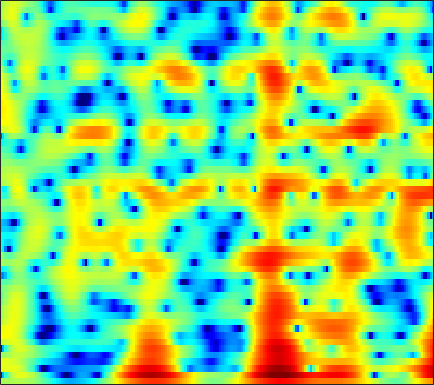

Data behind this chart, as committed beside it:
1.3805, 1.4038, 1.4687, 1.5602, 1.6371, 1.744, 1.8366, 1.8891, 1.9288, 1.9277, 1.8746, 1.79, 1.6308, 1.4074, 1.1996, 0.86624, 0.46529, 0.12265, -0.38598, -0.95251, -1.5838, -2.0901, -2.8181, -3.5873
-14.54, -7.954, -3.453, -0.7394, 0.6823, 2.058, 3, 3.481, 3.879, 4.037, 3.979, 3.812, 3.433, 2.89, 2.383, 1.589, 0.6772, -0.06902, -1.13, -2.235, -3.369, -4.229, -5.406, -6.669
3.788, 3.773, 3.831, 3.926, 3.991, 4.022, 3.952, 3.819, 3.501, 3.013, 2.325, 1.665, 0.5621, -0.8267, -2.1, -4.18, -6.846, -9.413, -14.12, -21.88, -23.2, -18.15, -14.44, -12.51
4.038, 3.927, 3.794, 3.666, 3.561, 3.396, 3.18, 2.974, 2.627, 2.178, 1.622, 1.128, 0.3699, -0.4912, -1.193, -2.181, -3.182, -3.909, -4.809, -5.565, -6.161, -6.524, -6.937, -7.339
0.8807, 0.9118, 1.165, 1.555, 1.869, 2.249, 2.54, 2.671, 2.731, 2.658, 2.46, 2.232, 1.84, 1.365, 0.9651, 0.3889, -0.2053, -0.6584, -1.275, -1.886, -2.489, -2.931, -3.524, -4.139
-15.94, -8.353, -3.439, -0.6252, 0.7942, 2.106, 2.944, 3.328, 3.579, 3.577, 3.357, 3.072, 2.556, 1.915, 1.374, 0.5998, -0.1771, -0.7357, -1.425, -2.015, -2.488, -2.765, -3.051, -3.267
2.812, 2.865, 3.12, 3.463, 3.699, 3.915, 3.964, 3.872, 3.56, 3.023, 2.248, 1.509, 0.2969, -1.189, -2.49, -4.476, -6.654, -8.312, -10.2, -11.12, -10.86, -10.21, -9.131, -8.093
4.9, 4.874, 4.827, 4.744, 4.634, 4.394, 4.021, 3.632, 2.948, 2.04, 0.8805, -0.1789, -1.888, -3.968, -5.835, -8.834, -12.51, -15.71, -19.83, -21.09, -19.65, -18.5, -16.99, -15.35
3.981, 4.23, 4.482, 4.615, 4.624, 4.5, 4.202, 3.856, 3.222, 2.374, 1.316, 0.3761, -1.065, -2.708, -4.089, -6.106, -8.257, -9.9, -12.16, -14.6, -17.56, -20.47, -25.63, -24.23
1.446, 2.34, 3.238, 3.846, 4.134, 4.307, 4.25, 4.065, 3.633, 2.999, 2.172, 1.43, 0.2904, -0.9874, -2.035, -3.523, -5.086, -6.243, -7.722, -9.052, -10.13, -10.71, -11.07, -10.88
0.6554, 1.617, 2.64, 3.39, 3.784, 4.096, 4.175, 4.087, 3.78, 3.264, 2.534, 1.857, 0.7736, -0.4753, -1.516, -3.061, -4.778, -6.147, -8.025, -9.827, -11.3, -11.9, -11.83, -10.86
0.9583, 1.637, 2.471, 3.17, 3.576, 3.944, 4.095, 4.065, 3.825, 3.358, 2.656, 1.986, 0.8728, -0.4659, -1.615, -3.35, -5.389, -7.159, -9.947, -13.56, -18.84, -23.94, -20.07, -14.27
-1.15, 0.04445, 1.391, 2.441, 3.042, 3.601, 3.897, 3.947, 3.787, 3.369, 2.702, 2.043, 0.9308, -0.4677, -1.685, -3.49, -5.47, -7.008, -8.931, -10.39, -11, -10.83, -9.873, -8.342
-2.568, -0.9776, 0.6388, 1.82, 2.479, 3.097, 3.441, 3.532, 3.437, 3.098, 2.509, 1.886, 0.8408, -0.5459, -1.823, -3.907, -6.592, -9.233, -14.44, -26.9, -20.02, -13.94, -9.445, -6.442
-0.8361, -0.3692, 0.2639, 0.8651, 1.266, 1.688, 1.962, 2.061, 2.041, 1.829, 1.415, 0.9699, 0.2399, -0.6621, -1.478, -2.706, -3.994, -4.957, -6.073, -6.638, -6.387, -5.707, -4.441, -3.018
-1.919, -1.972, -1.736, -1.25, -0.8181, -0.2555, 0.2005, 0.4339, 0.5721, 0.5161, 0.2762, -0.005039, -0.5158, -1.072, -1.495, -2.035, -2.48, -2.704, -2.805, -2.675, -2.32, -1.907, -1.223, -0.4405
-9.14, -9.981, -7.631, -4.805, -3.163, -1.566, -0.5112, -0.01756, 0.2915, 0.2627, -0.06781, -0.4918, -1.299, -2.256, -2.933, -3.651, -3.954, -3.825, -3.28, -2.481, -1.593, -0.9195, -0.02427, 0.8242
-4.655, -5.276, -4.243, -2.487, -1.306, -0.06857, 0.755, 1.115, 1.268, 1.029, 0.3313, -0.482, -2.117, -4.67, -7.437, -13.11, -16.7, -11.82, -7.199, -4.387, -2.529, -1.521, -0.4677, 0.4311
1.855, 1.336, 0.9453, 0.8703, 0.9826, 1.261, 1.563, 1.742, 1.848, 1.718, 1.281, 0.7233, -0.2958, -1.711, -2.955, -4.411, -5.074, -4.836, -4.059, -3.395, -3.094, -3.156, -3.542, -3.933
1.259, 0.221, -0.9526, -1.61, -1.635, -1.132, -0.2652, 0.4265, 1.231, 1.831, 2.199, 2.275, 2.204, 1.986, 1.714, 1.296, 0.8735, 0.5229, -0.04549, -0.8164, -2.036, -3.38, -6.147, -11.08
-3.022, -5.515, -10.51, -20.7, -17.26, -9.165, -5.05, -2.986, -0.9942, 0.4316, 1.46, 2.026, 2.503, 2.78, 2.867, 2.81, 2.596, 2.321, 1.808, 1.133, 0.283, -0.4381, -1.406, -2.184
-3.909, -5.067, -6.476, -7.216, -7.059, -5.984, -4.413, -3.208, -1.72, -0.4199, 0.6387, 1.326, 2.07, 2.574, 2.841, 3.023, 3.004, 2.877, 2.554, 2.049, 1.415, 0.8547, 0.04376, -0.7795
-4.434, -4.652, -4.863, -4.898, -4.779, -4.367, -3.653, -2.952, -1.876, -0.7091, 0.4229, 1.182, 2.1, 2.82, 3.221, 3.59, 3.74, 3.715, 3.491, 3.047, 2.37, 1.692, 0.5162, -1.041
-7.231, -6.891, -6.896, -7.326, -7.744, -8.122, -7.797, -6.883, -5.045, -3.059, -1.203, 0.02092, 1.32, 2.374, 2.973, 3.533, 3.859, 3.941, 3.85, 3.544, 2.995, 2.433, 1.46, 0.1907
-7.713, -7.644, -8.229, -9.781, -11.88, -17.34, -27.71, -16.56, -9.668, -5.69, -3.021, -1.454, 0.1431, 1.315, 1.987, 2.611, 2.99, 3.128, 3.133, 2.957, 2.627, 2.303, 1.792, 1.243
-4.08, -4.331, -4.815, -5.404, -5.881, -6.308, -6.17, -5.585, -4.295, -2.838, -1.407, -0.525, 0.5006, 1.279, 1.708, 2.11, 2.301, 2.336, 2.238, 2.005, 1.671, 1.36, 0.9268, 0.5327
-0.5787, -0.8187, -1.055, -1.194, -1.214, -1.098, -0.8366, -0.5479, -0.08435, 0.4252, 0.9194, 1.258, 1.59, 1.828, 1.908, 1.911, 1.789, 1.606, 1.256, 0.7649, 0.1252, -0.4541, -1.34, -2.3
0.6548, 0.3551, 0.2423, 0.4135, 0.6984, 1.156, 1.624, 1.94, 2.251, 2.447, 2.439, 2.378, 2.161, 1.819, 1.54, 1.114, 0.6939, 0.3538, -0.1469, -0.7907, -1.655, -2.482, -3.998, -6.266
-2.202, -3.568, -3.532, -1.592, 0.01609, 1.754, 2.963, 3.534, 3.924, 3.878, 3.426, 2.827, 1.752, 0.4258, -0.5663, -1.65, -2.239, -2.398, -2.502, -2.655, -3.026, -3.444, -4.124, -4.909
-3.024, -5.692, -5.418, -1.712, 0.6458, 2.818, 4.159, 4.708, 4.912, 4.516, 3.591, 2.36, 0.03684, -3.656, -7.883, -16.99, -12.97, -9.094, -6.781, -6.202, -6.599, -7.243, -7.634, -6.807
1.869, 1.815, 2.006, 2.518, 2.981, 3.578, 3.976, 4.101, 3.952, 3.437, 2.506, 1.526, -0.224, -2.335, -4.042, -5.832, -6.604, -6.705, -6.987, -8.085, -10.52, -13.82, -20.49, -14.58
2.158, 2.359, 2.595, 2.81, 2.941, 3.072, 3.096, 3.028, 2.814, 2.438, 1.848, 1.347, 0.5236, -0.321, -0.9856, -1.816, -2.562, -3.075, -3.777, -4.514, -5.272, -5.745, -6.014, -5.701
1.41, 1.628, 1.834, 1.951, 1.995, 1.978, 1.901, 1.804, 1.624, 1.412, 1.141, 0.9351, 0.6288, 0.3087, 0.06442, -0.2562, -0.5691, -0.8023, -1.096, -1.372, -1.617, -1.771, -1.912, -1.986
0.4696, 0.6143, 0.6976, 0.6616, 0.5721, 0.3776, 0.1436, -0.03523, -0.2415, -0.3842, -0.3839, -0.3588, -0.2184, -0.07222, 0.06164, 0.2227, 0.3566, 0.4293, 0.5038, 0.5283, 0.5258, 0.5051, 0.4456, 0.3359
-0.5476, -0.5423, -0.6763, -0.9754, -1.331, -1.941, -2.699, -3.294, -3.939, -4.197, -3.905, -3.388, -2.513, -1.578, -0.9384, -0.1913, 0.4242, 0.8099, 1.214, 1.526, 1.746, 1.86, 1.944, 1.954
-1.976, -2.059, -2.241, -2.626, -3.138, -4.269, -6.12, -8.197, -12.28, -16.08, -12.4, -8.939, -5.775, -3.533, -2.295, -1.012, -0.03126, 0.5695, 1.214, 1.729, 2.115, 2.33, 2.535, 2.664
-5.363, -4.809, -3.769, -3.065, -2.908, -3.309, -4.394, -5.615, -7.518, -8.578, -7.734, -6.405, -4.586, -3.183, -2.305, -1.326, -0.4689, 0.09918, 0.8053, 1.383, 1.843, 2.092, 2.305, 2.404
-11.77, -6.351, -2.325, -0.1981, 0.6584, 1.157, 1.115, 0.85, 0.3197, -0.2117, -0.7729, -1.118, -1.624, -2.159, -2.479, -2.577, -2.108, -1.465, -0.4499, 0.46, 1.123, 1.408, 1.47, 1.169
2.607, 2.819, 3.344, 3.872, 4.125, 4.229, 4.035, 3.697, 3.008, 2.023, 0.7276, -0.5167, -2.785, -5.949, -9.54, -16.44, -13.22, -8.852, -5.329, -3.192, -2.024, -1.617, -1.686, -2.514
5.009, 4.902, 4.782, 4.625, 4.448, 4.096, 3.574, 3.047, 2.165, 0.9853, -0.4405, -1.737, -3.819, -6.198, -8.032, -9.843, -10.02, -9.276, -8.024, -6.878, -6.061, -5.685, -5.487, -5.654
5.524, 5.363, 5.09, 4.736, 4.412, 3.88, 3.227, 2.642, 1.729, 0.6389, -0.6043, -1.67, -3.162, -4.727, -5.884, -7.297, -8.466, -9.106, -9.592, -9.627, -9.201, -8.697, -7.914, -7.212
5.724, 5.537, 5.202, 4.78, 4.407, 3.835, 3.17, 2.616, 1.772, 0.8318, -0.2554, -1.171, -2.524, -4.082, -5.434, -7.499, -10.02, -12.34, -15.82, -17.49, -14.97, -12.6, -10.08, -8.26
5.649, 5.404, 4.979, 4.462, 4.029, 3.422, 2.797, 2.321, 1.674, 0.9952, 0.2079, -0.4476, -1.492, -2.799, -3.947, -5.826, -8.232, -10.38, -13.52, -14.92, -12.96, -10.9, -8.635, -6.954
5.271, 4.886, 4.195, 3.348, 2.665, 1.795, 1.117, 0.7757, 0.5616, 0.4605, 0.363, 0.2147, -0.1634, -0.7307, -1.286, -2.187, -3.172, -3.89, -4.651, -5.054, -5.008, -4.732, -4.221, -3.664
4.862, 4.233, 2.986, 1.229, -0.4478, -3.01, -4.99, -4.935, -3.274, -1.437, -0.06354, 0.588, 1.068, 1.183, 1.036, 0.6511, 0.1381, -0.2993, -0.8405, -1.225, -1.427, -1.473, -1.399, -1.264
4.647, 3.892, 2.428, 0.3328, -1.774, -5.62, -9.847, -9.03, -4.732, -1.524, 0.5049, 1.505, 2.269, 2.47, 2.328, 1.802, 0.9445, 0.1796, -0.8767, -1.716, -2.101, -2.083, -1.805, -1.5
4.226, 3.403, 2.124, 0.8402, 0.02307, -0.6983, -0.8144, -0.4406, 0.4972, 1.585, 2.606, 3.16, 3.517, 3.397, 2.984, 1.899, 0.1015, -1.84, -5.493, -10.36, -10.85, -7.976, -5.165, -3.716
2.626, 1.143, -1.278, -3.739, -4.712, -3.839, -1.797, -0.2826, 1.42, 2.77, 3.729, 4.185, 4.458, 4.319, 3.896, 2.885, 1.3, -0.3005, -2.935, -5.424, -6.021, -5.136, -3.817, -3.102
0.2195, -1.52, -4.721, -9.318, -11.84, -8.311, -4.154, -1.895, 0.2727, 1.809, 2.827, 3.324, 3.689, 3.724, 3.53, 3.034, 2.297, 1.648, 0.7378, -0.08891, -0.7064, -1.012, -1.321, -1.627
-0.4747, -1.141, -1.992, -2.575, -2.675, -2.281, -1.419, -0.6485, 0.3757, 1.254, 1.936, 2.311, 2.612, 2.692, 2.63, 2.396, 2.013, 1.657, 1.107, 0.5242, -0.05875, -0.4972, -1.058, -1.609
-0.998, -1.067, -1.059, -0.9194, -0.7254, -0.3342, 0.1604, 0.5565, 1.084, 1.559, 1.958, 2.179, 2.356, 2.399, 2.35, 2.166, 1.864, 1.557, 1.064, 0.487, -0.1688, -0.707, -1.47, -2.265
-2.614, -2.177, -1.477, -0.7509, -0.2255, 0.4239, 0.9953, 1.378, 1.804, 2.146, 2.391, 2.513, 2.602, 2.604, 2.533, 2.347, 2.046, 1.741, 1.226, 0.564, -0.2505, -0.9588, -2.054, -3.303
-6.539, -4.685, -2.6, -0.9826, -0.03143, 0.9337, 1.626, 2.001, 2.345, 2.547, 2.643, 2.679, 2.696, 2.673, 2.624, 2.504, 2.279, 2.028, 1.543, 0.864, -0.03722, -0.8843, -2.279, -4.052
-7.255, -4.552, -1.911, -0.0456, 0.9543, 1.863, 2.362, 2.497, 2.438, 2.178, 1.861, 1.669, 1.554, 1.624, 1.774, 1.974, 2.074, 2.027, 1.764, 1.264, 0.505, -0.2467, -1.507, -3.108
-1.269, -0.159, 1.218, 2.312, 2.89, 3.294, 3.231, 2.857, 1.874, 0.3238, -1.669, -3.09, -3.701, -2.47, -1.195, 0.2055, 1.095, 1.426, 1.504, 1.219, 0.6509, 0.09182, -0.7782, -1.731
0.9471, 1.97, 3.069, 3.829, 4.16, 4.241, 3.846, 3.199, 1.723, -0.6651, -4.52, -8.846, -11.42, -6.131, -3.381, -1.181, -0.08698, 0.2249, 0.1109, -0.4962, -1.432, -2.229, -3.172, -3.72
0.8239, 1.87, 2.934, 3.651, 3.963, 4.08, 3.861, 3.47, 2.672, 1.619, 0.4721, -0.2794, -0.8574, -0.9135, -0.7951, -0.6741, -0.8393, -1.224, -2.212, -3.817, -6.253, -8.818, -13.36, -14.82
0.6871, 1.488, 2.341, 2.957, 3.264, 3.475, 3.473, 3.335, 3.013, 2.556, 2.025, 1.609, 1.06, 0.5187, 0.09484, -0.5593, -1.368, -2.129, -3.399, -5.042, -7.153, -9.015, -11.41, -11.95
